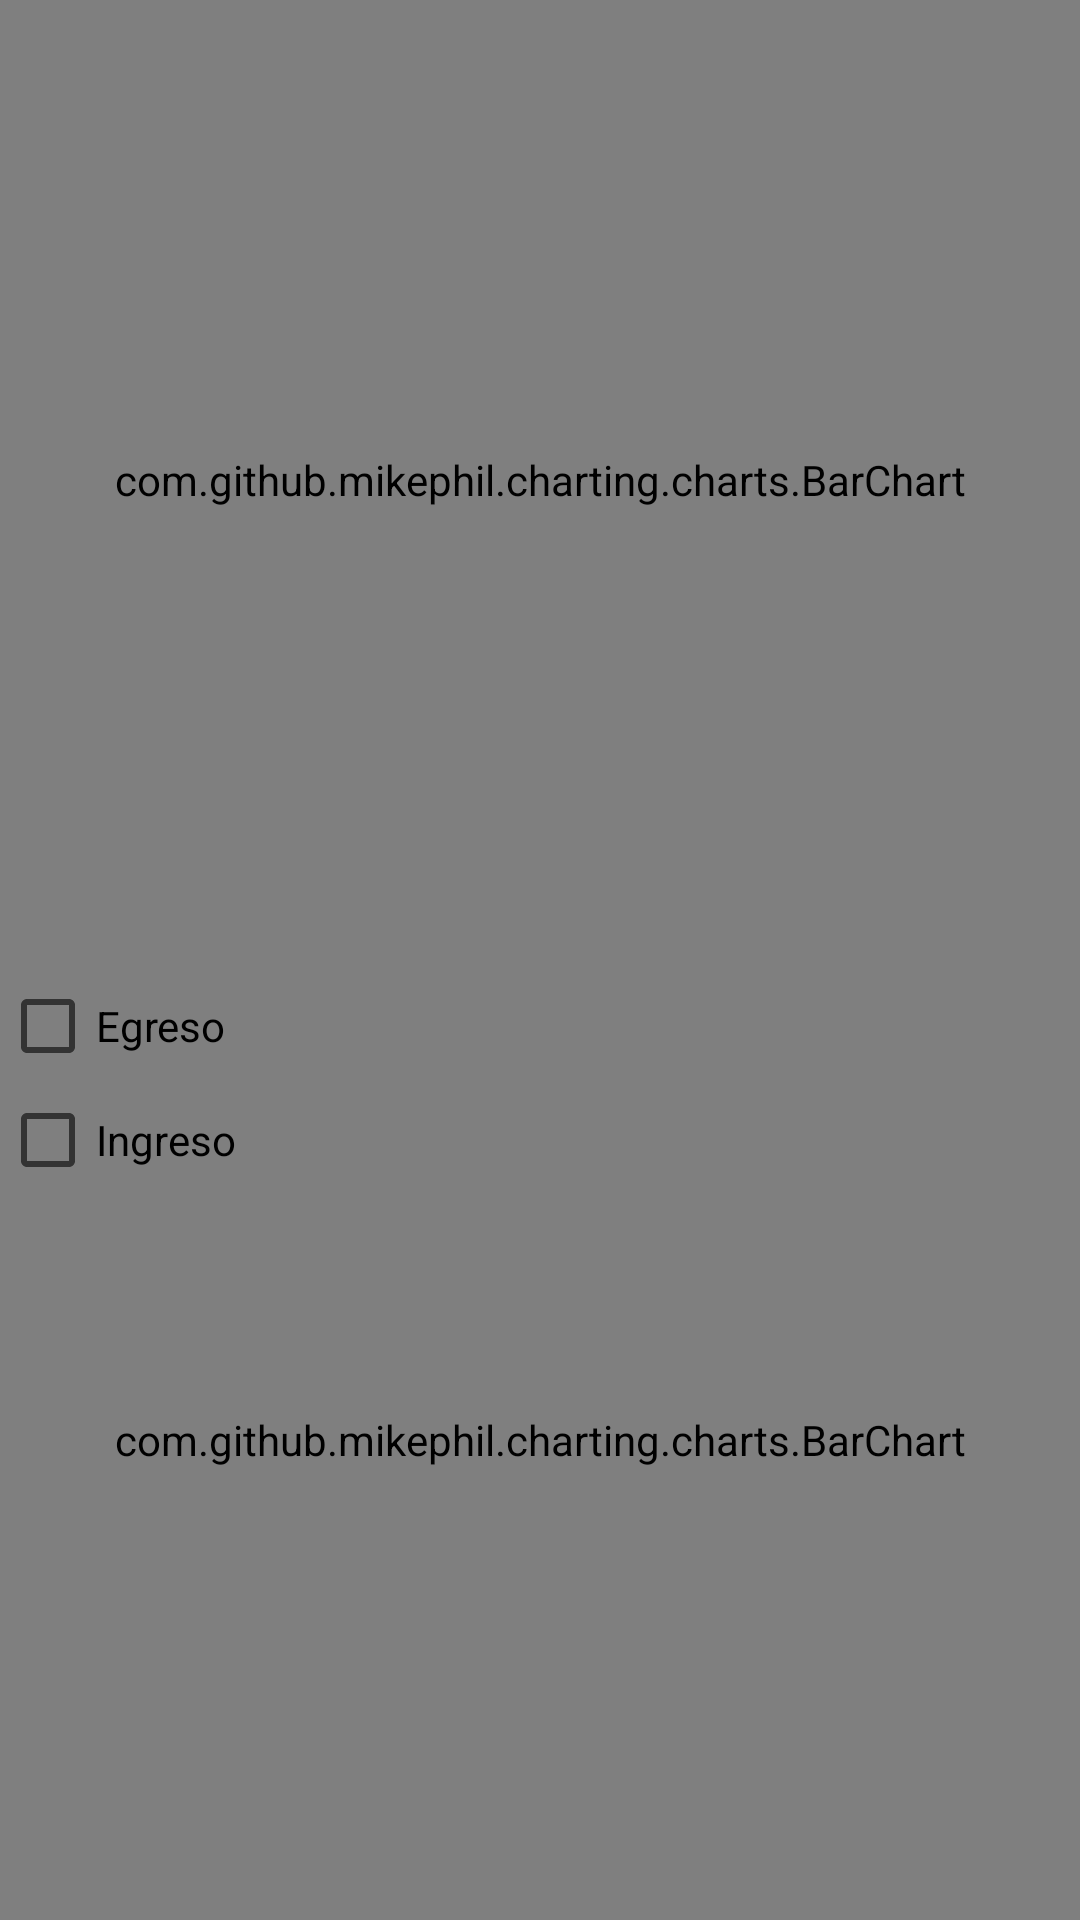

This screen was rendered from an Android layout file. Write that file and the resources it references.
<!-- AndroidManifest.xml: application theme Theme.Oneconomy -->
<!-- res/layout/activity_grafica_barras.xml -->
<?xml version="1.0" encoding="utf-8"?>
<androidx.constraintlayout.widget.ConstraintLayout xmlns:android="http://schemas.android.com/apk/res/android"
    xmlns:app="http://schemas.android.com/apk/res-auto"
    xmlns:tools="http://schemas.android.com/tools"
    android:layout_width="match_parent"
    android:layout_height="match_parent"
    tools:context="src.Controler.Graficas.GraficaBarras">

    <LinearLayout
        android:layout_width="match_parent"
        android:layout_height="match_parent"
        android:orientation="vertical"
        tools:layout_editor_absoluteX="167dp"
        tools:layout_editor_absoluteY="269dp">

        <RelativeLayout
            android:layout_width="match_parent"
            android:layout_height="match_parent"
            android:layout_weight=".5"
            android:orientation="vertical">
            <com.github.mikephil.charting.charts.BarChart
                android:id="@+id/barchart_x"
                android:layout_width="match_parent"
                android:layout_height="match_parent"
                android:text="TextView"
                tools:layout_editor_absoluteX="202dp"
                tools:layout_editor_absoluteY="364dp" />
        </RelativeLayout>

        <RelativeLayout
            android:layout_weight=".5"
            android:layout_width="match_parent"
            android:layout_height="match_parent"
            android:orientation="vertical">
            <com.github.mikephil.charting.charts.BarChart
                android:id="@+id/barchart_y"
                android:layout_width="match_parent"
                android:layout_height="match_parent"
                android:text="TextView"
                tools:layout_editor_absoluteX="202dp"
                tools:layout_editor_absoluteY="364dp" />
            <CheckBox
                android:id="@+id/checkBoxEB"
                android:layout_width="wrap_content"
                android:layout_height="wrap_content"
                android:layout_marginTop="6dp"
                android:checked="false"
                android:onClick="checkEB"
                android:text="Egreso"/>

            <CheckBox
                android:id="@+id/checkBoxIB"
                android:layout_width="wrap_content"
                android:layout_height="wrap_content"
                android:layout_marginStart="0dp"
                android:layout_below="@id/checkBoxEB"
                android:layout_marginTop="6dp"
                android:layout_marginEnd="32dp"
                android:onClick="checkIB"
                android:text="Ingreso"
                app:layout_constraintEnd_toEndOf="parent"
                app:layout_constraintHorizontal_bias="0.051"
                app:layout_constraintStart_toEndOf="@+id/checkBoxEP" />
        </RelativeLayout>
    </LinearLayout>
</androidx.constraintlayout.widget.ConstraintLayout>
<!-- resources referenced by this layout -->
<resources>
  <style name="Theme.Oneconomy" parent="Theme.AppCompat.Light.NoActionBar">
          
          <item name="colorPrimary">@color/purple_500</item>
          <item name="colorPrimaryVariant">@color/purple_700</item>
          <item name="colorOnPrimary">@color/white</item>
          
          <item name="colorSecondary">@color/teal_200</item>
          <item name="colorSecondaryVariant">@color/teal_700</item>
          <item name="colorOnSecondary">@color/black</item>
          
          <item name="android:statusBarColor" tools:targetApi="l">?attr/colorPrimaryVariant</item>
  
          
      </style>
  <!-- not gathered from this repository: default colours our renderer supplied (Android Studio template values) -->
  <color name="purple_500">#FF6200EE</color>
  <color name="purple_700">#FF3700B3</color>
  <color name="teal_200">#FF03DAC5</color>
  <color name="teal_700">#FF018786</color>
  <color name="black">#FF000000</color>
  <color name="white">#FFFFFFFF</color>
</resources>
